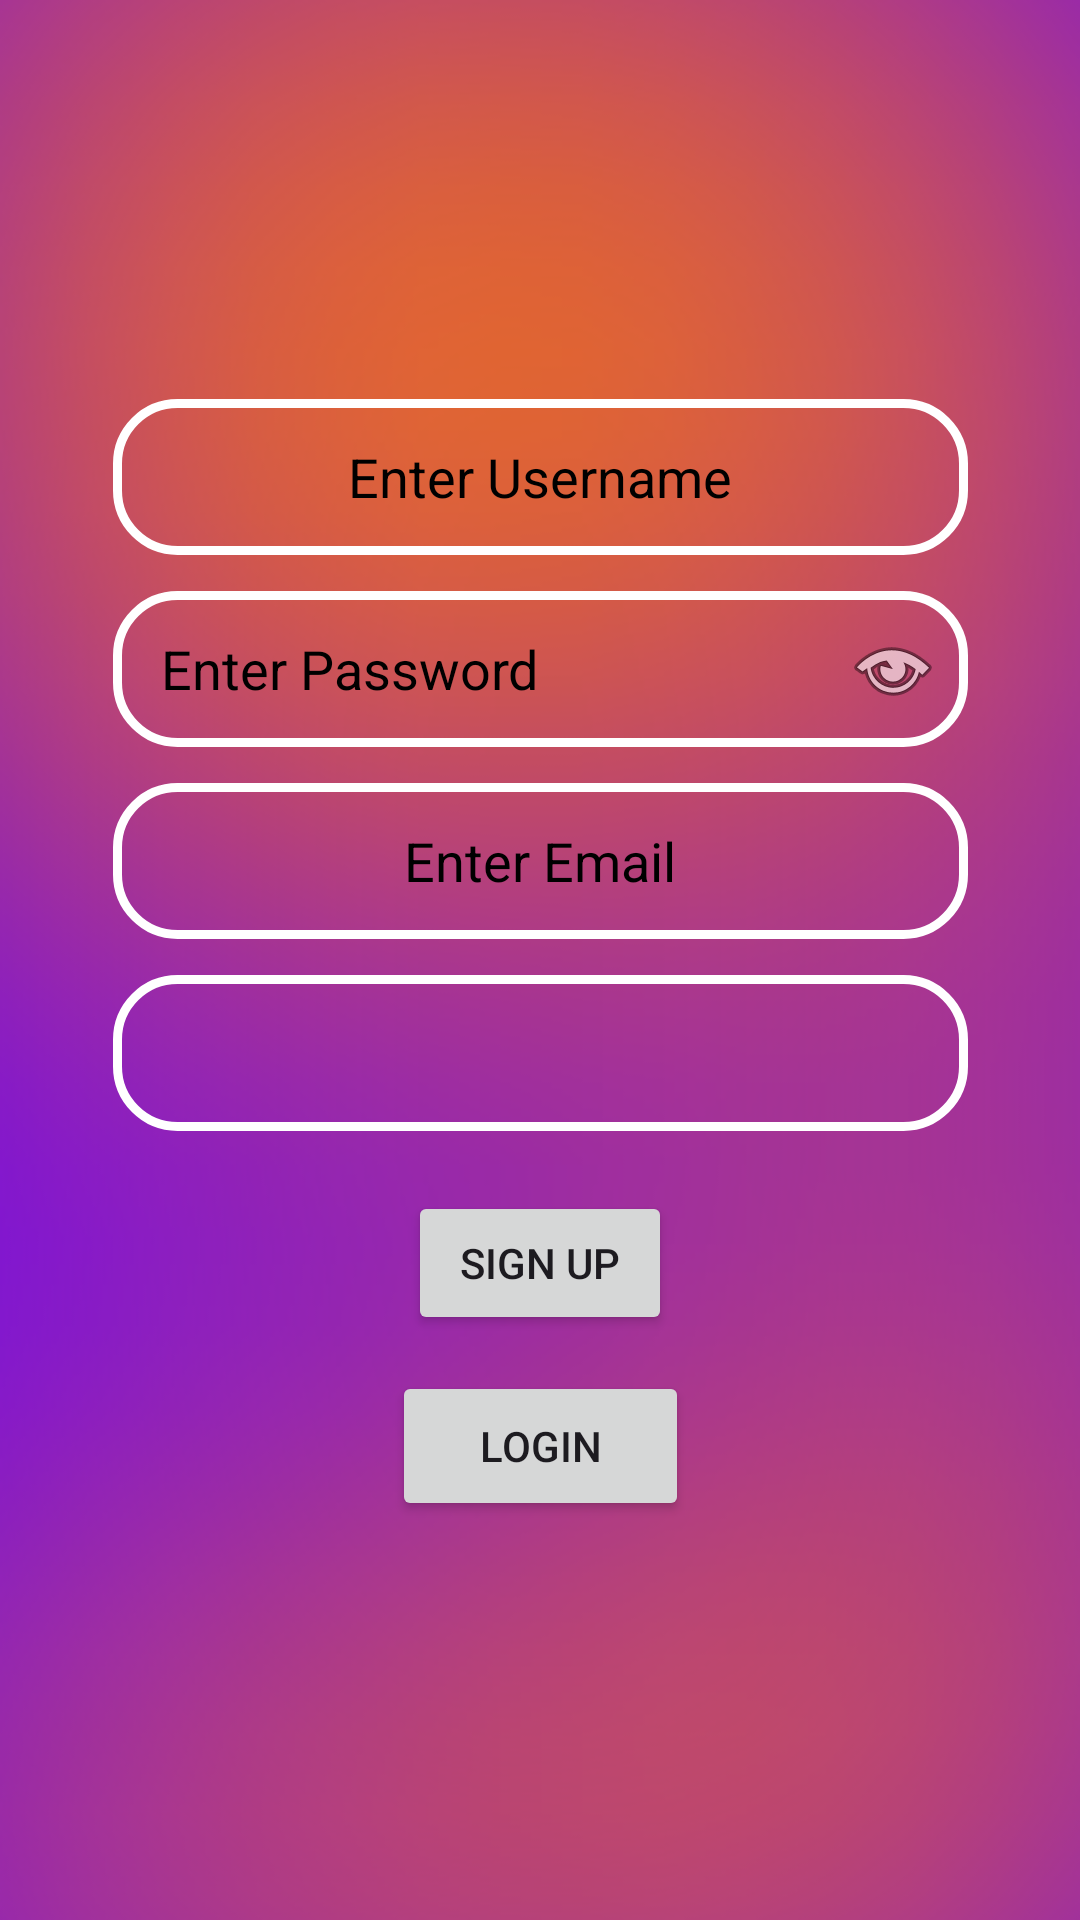

Write the Android layout XML for this screen, with the resource values it uses.
<!-- AndroidManifest.xml: application theme Theme.WalletWise -->
<!-- res/layout/activity_signup.xml -->
<?xml version="1.0" encoding="utf-8"?>
<androidx.constraintlayout.widget.ConstraintLayout
    xmlns:android="http://schemas.android.com/apk/res/android"
    xmlns:app="http://schemas.android.com/apk/res-auto"
    xmlns:tools="http://schemas.android.com/tools"
    android:id="@+id/main"
    android:layout_width="match_parent"
    android:layout_height="match_parent"
    android:background="@drawable/main"
    tools:context=".SignUpActivity"
    tools:ignore="ExtraText">

    
    <EditText
        android:id="@+id/editTextText"
        android:layout_width="285dp"
        android:layout_height="52dp"
        android:background="@drawable/rounded_bg"
        android:gravity="center"
        android:hint="Enter Username"
        android:textColor="#000000"
        android:textColorHint="#000000"
        app:layout_constraintBottom_toTopOf="@+id/passwordContainer"
        app:layout_constraintEnd_toEndOf="parent"
        app:layout_constraintStart_toStartOf="parent"
        app:layout_constraintTop_toTopOf="parent"
        app:layout_constraintVertical_chainStyle="packed" />

    
    <LinearLayout
        android:id="@+id/passwordContainer"
        android:layout_width="285dp"
        android:layout_height="52dp"
        android:layout_marginTop="12dp"
        android:background="@drawable/rounded_bg"
        android:gravity="center_vertical"
        android:orientation="horizontal"
        app:layout_constraintBottom_toTopOf="@+id/editTextText2"
        app:layout_constraintEnd_toEndOf="parent"
        app:layout_constraintStart_toStartOf="parent"
        app:layout_constraintTop_toBottomOf="@+id/editTextText">

        
        <EditText
            android:id="@+id/editTextTextPassword"
            android:layout_width="0dp"
            android:layout_height="match_parent"
            android:layout_weight="1"
            android:background="@android:color/transparent"
            android:gravity="center_vertical"
            android:hint="Enter Password"
            android:inputType="textPassword"
            android:paddingStart="16dp"
            android:paddingEnd="8dp"
            android:textColor="#000000"
            android:textColorHint="#000000" />

        
        <ImageButton
            android:id="@+id/btnToggleSignupPassword"
            android:layout_width="50dp"
            android:layout_height="match_parent"
            android:background="@android:color/transparent"
            android:contentDescription="Show or hide password"
            android:padding="12dp"
            android:src="@android:drawable/ic_menu_view" />

    </LinearLayout>

    
    <EditText
        android:id="@+id/editTextText2"
        android:layout_width="285dp"
        android:layout_height="52dp"
        android:layout_marginTop="12dp"
        android:background="@drawable/rounded_bg"
        android:gravity="center"
        android:hint="Enter Email"
        android:inputType="textEmailAddress"
        android:textColor="#000000"
        android:textColorHint="#000000"
        app:layout_constraintBottom_toTopOf="@+id/spinnerRole"
        app:layout_constraintEnd_toEndOf="parent"
        app:layout_constraintStart_toStartOf="parent"
        app:layout_constraintTop_toBottomOf="@+id/passwordContainer" />

    
    <Spinner
        android:id="@+id/spinnerRole"
        android:layout_width="285dp"
        android:layout_height="52dp"
        android:layout_marginTop="12dp"
        android:background="@drawable/rounded_bg"
        android:gravity="center"
        android:paddingHorizontal="16dp"
        app:layout_constraintBottom_toTopOf="@+id/button2"
        app:layout_constraintEnd_toEndOf="parent"
        app:layout_constraintStart_toStartOf="parent"
        app:layout_constraintTop_toBottomOf="@+id/editTextText2" />

    
    <Button
        android:id="@+id/button2"
        android:layout_width="wrap_content"
        android:layout_height="wrap_content"
        android:layout_marginTop="20dp"
        android:text="Sign Up"
        app:layout_constraintBottom_toTopOf="@+id/button4"
        app:layout_constraintEnd_toEndOf="parent"
        app:layout_constraintStart_toStartOf="parent"
        app:layout_constraintTop_toBottomOf="@+id/spinnerRole" />

    
    <Button
        android:id="@+id/button4"
        android:layout_width="99dp"
        android:layout_height="50dp"
        android:layout_marginTop="12dp"
        android:text="Login"
        app:layout_constraintBottom_toBottomOf="parent"
        app:layout_constraintEnd_toEndOf="parent"
        app:layout_constraintStart_toStartOf="parent"
        app:layout_constraintTop_toBottomOf="@+id/button2" />

</androidx.constraintlayout.widget.ConstraintLayout>
<!-- resources referenced by this layout -->
<resources>
  <!-- drawable main: png bitmap (drawable, 243669 bytes) -->
  <!-- drawable rounded_bg (drawable) -->
  <?xml version="1.0" encoding="utf-8"?>
  <shape xmlns:android="http://schemas.android.com/apk/res/android">
  
      <solid android:color="@android:color/transparent" />
  
      <stroke
          android:width="3dp"
          android:color="@android:color/white" />
  
      <corners android:radius="20dp" />
  
  </shape>
  <style name="Theme.WalletWise" parent="Base.Theme.WalletWise" />
  <style name="Base.Theme.WalletWise" parent="Theme.Material3.DayNight.NoActionBar">
          
      </style>
</resources>
